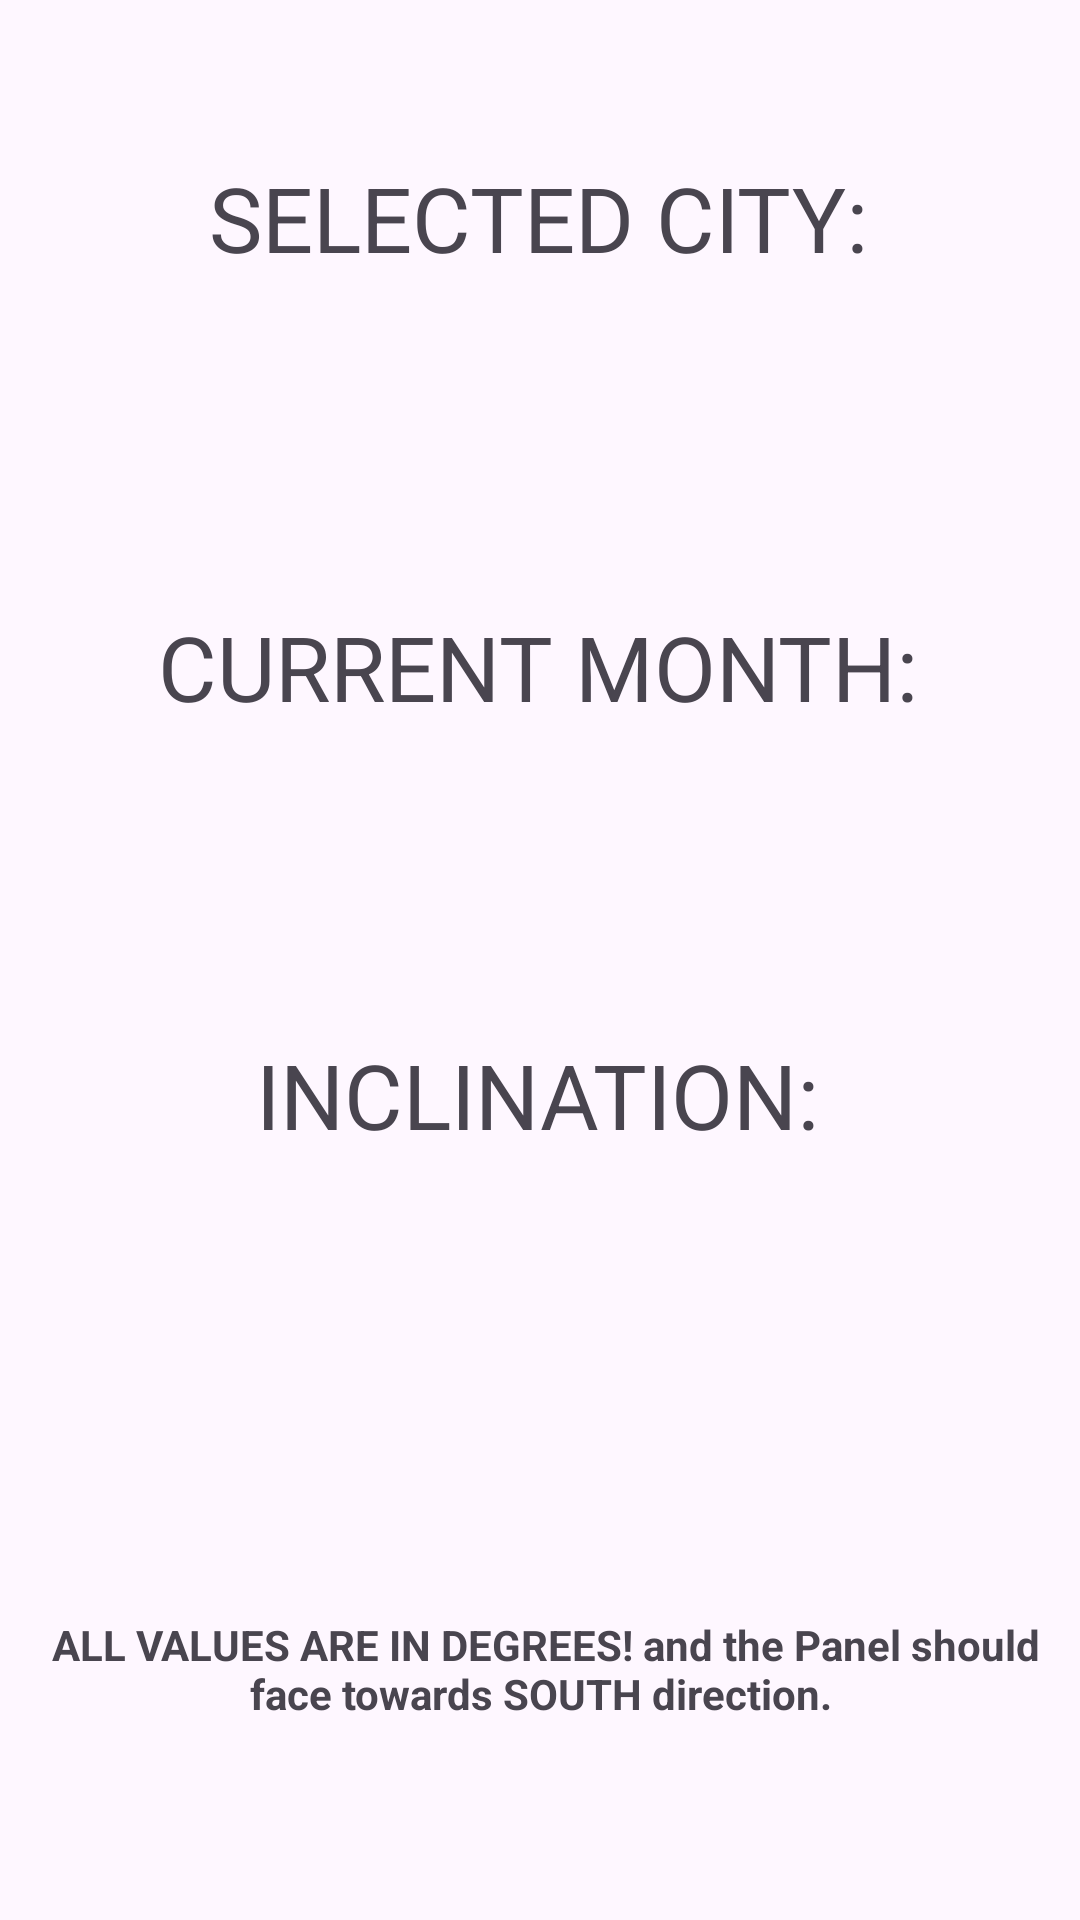

Here is an Android app screen rendered from its layout file. Give the layout XML and the strings, colors and styles it references.
<!-- AndroidManifest.xml: application theme Theme.Solar_Butler -->
<!-- res/layout/activity_quick_answer.xml -->
<?xml version="1.0" encoding="utf-8"?>
<androidx.constraintlayout.widget.ConstraintLayout xmlns:android="http://schemas.android.com/apk/res/android"
    xmlns:app="http://schemas.android.com/apk/res-auto"
    xmlns:tools="http://schemas.android.com/tools"
    android:layout_width="match_parent"
    android:layout_height="match_parent"
    tools:context=".QuickAnswer">

    <TextView
        android:id="@+id/textView12"
        android:layout_width="wrap_content"
        android:layout_height="wrap_content"
        android:layout_marginTop="16dp"
        android:text=" ALL VALUES ARE IN DEGREES! and the Panel should face towards SOUTH direction."
        android:textAlignment="center"
        android:textStyle="bold"
        app:layout_constraintBottom_toBottomOf="parent"
        app:layout_constraintEnd_toEndOf="parent"
        app:layout_constraintHorizontal_bias="0.0"
        app:layout_constraintStart_toStartOf="parent"
        app:layout_constraintTop_toTopOf="parent"
        app:layout_constraintVertical_bias="0.888" />

    <TextView
        android:id="@+id/textView5"
        android:layout_width="wrap_content"
        android:layout_height="wrap_content"
        android:text="SELECTED CITY:"
        android:textSize="30sp"
        app:layout_constraintBottom_toBottomOf="parent"
        app:layout_constraintEnd_toEndOf="parent"
        app:layout_constraintHorizontal_bias="0.498"
        app:layout_constraintStart_toStartOf="parent"
        app:layout_constraintTop_toTopOf="parent"
        app:layout_constraintVertical_bias="0.087" />

    <TextView
        android:id="@+id/textView9"
        android:layout_width="wrap_content"
        android:layout_height="wrap_content"
        android:text="CURRENT MONTH:"
        android:textSize="30sp"
        app:layout_constraintBottom_toBottomOf="parent"
        app:layout_constraintEnd_toEndOf="parent"
        app:layout_constraintHorizontal_bias="0.496"
        app:layout_constraintStart_toStartOf="parent"
        app:layout_constraintTop_toTopOf="parent"
        app:layout_constraintVertical_bias="0.337" />

    <TextView
        android:id="@+id/textView10"
        android:layout_width="wrap_content"
        android:layout_height="wrap_content"
        android:text="INCLINATION:"
        android:textSize="30sp"
        app:layout_constraintBottom_toBottomOf="parent"
        app:layout_constraintEnd_toEndOf="parent"
        app:layout_constraintHorizontal_bias="0.496"
        app:layout_constraintStart_toStartOf="parent"
        app:layout_constraintTop_toTopOf="parent"
        app:layout_constraintVertical_bias="0.575" />

    <TextView
        android:id="@+id/city"
        android:layout_width="wrap_content"
        android:layout_height="wrap_content"
        android:textSize="40sp"
        android:textStyle="bold"
        android:textColor="#F44336"
        app:layout_constraintBottom_toBottomOf="parent"
        app:layout_constraintEnd_toEndOf="parent"
        app:layout_constraintHorizontal_bias="0.498"
        app:layout_constraintStart_toStartOf="parent"
        app:layout_constraintTop_toTopOf="parent"
        app:layout_constraintVertical_bias="0.187" />

    <TextView
        android:id="@+id/month"
        android:layout_width="wrap_content"
        android:layout_height="wrap_content"
        android:textSize="40sp"
        android:textStyle="bold"
        android:textColor="#2196F3"
        app:layout_constraintBottom_toBottomOf="parent"
        app:layout_constraintEnd_toEndOf="parent"
        app:layout_constraintHorizontal_bias="0.498"
        app:layout_constraintStart_toStartOf="parent"
        app:layout_constraintTop_toTopOf="parent"
        app:layout_constraintVertical_bias="0.458" />

    <TextView
        android:id="@+id/angle"
        android:layout_width="wrap_content"
        android:layout_height="wrap_content"
        android:textSize="40sp"
        android:textStyle="bold"
        android:textColor="#009688"
        app:layout_constraintBottom_toBottomOf="parent"
        app:layout_constraintEnd_toEndOf="parent"
        app:layout_constraintHorizontal_bias="0.498"
        app:layout_constraintStart_toStartOf="parent"
        app:layout_constraintTop_toTopOf="parent"
        app:layout_constraintVertical_bias="0.682" />
</androidx.constraintlayout.widget.ConstraintLayout>
<!-- resources referenced by this layout -->
<resources>
  <style name="Theme.Solar_Butler" parent="Base.Theme.Solar_Butler" />
  <style name="Base.Theme.Solar_Butler" parent="Theme.Material3.DayNight.NoActionBar">
          
          
      </style>
</resources>
